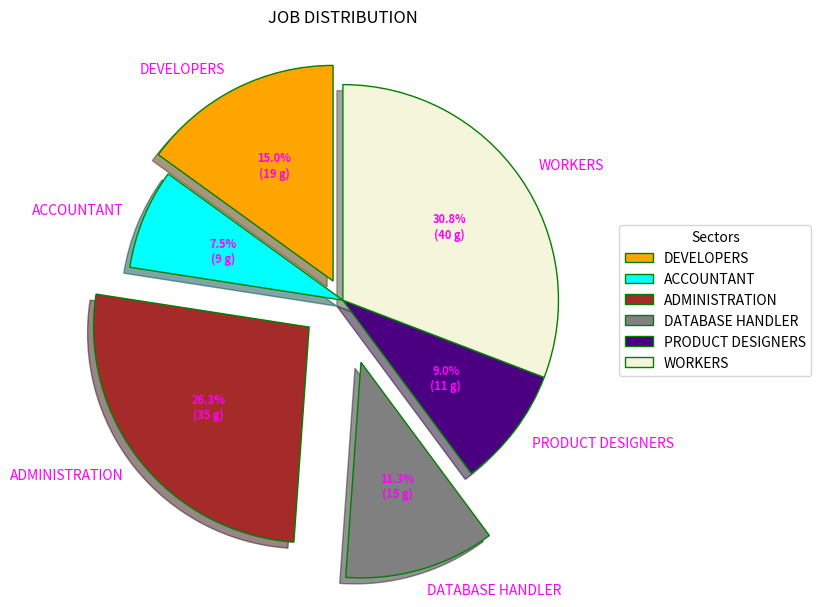

Write the Python code that produced this figure.
import numpy as np 
import matplotlib.pyplot as plt 

 
Sectors = ['DEVELOPERS', 'ACCOUNTANT', 'ADMINISTRATION', 
		'DATABASE HANDLER', 'PRODUCT DESIGNERS', 'WORKERS'] 

data = [20, 10, 35, 15, 12, 41] 


 
explode = (0.1, 0.0, 0.2, 0.3, 0.0, 0.0) 


colors = ( "orange", "cyan", "brown", 
		"grey", "indigo", "beige") 
 
wp = { 'linewidth' : 1, 'edgecolor' : "green" } 

 
def func(pct, allvalues): 
	absolute = int(pct / 100.*np.sum(allvalues)) 
	return "{:.1f}%\n({:d} g)".format(pct, absolute) 

 
fig, ax = plt.subplots(figsize =(10, 7)) 
wedges, texts, autotexts = ax.pie(data, 
								autopct = lambda pct: func(pct, data), 
								explode = explode, 
								labels = Sectors, 
								shadow = True, 
								colors = colors, 
								startangle = 90, 
								wedgeprops = wp, 
								textprops = dict(color ="magenta")) 

 
ax.legend(wedges, Sectors, 
		title ="Sectors", 
		loc ="center left", 
		bbox_to_anchor =(1, 0, 0.5, 1)) 

plt.setp(autotexts, size = 8, weight ="bold") 
ax.set_title("JOB DISTRIBUTION") 
plt.show() 


